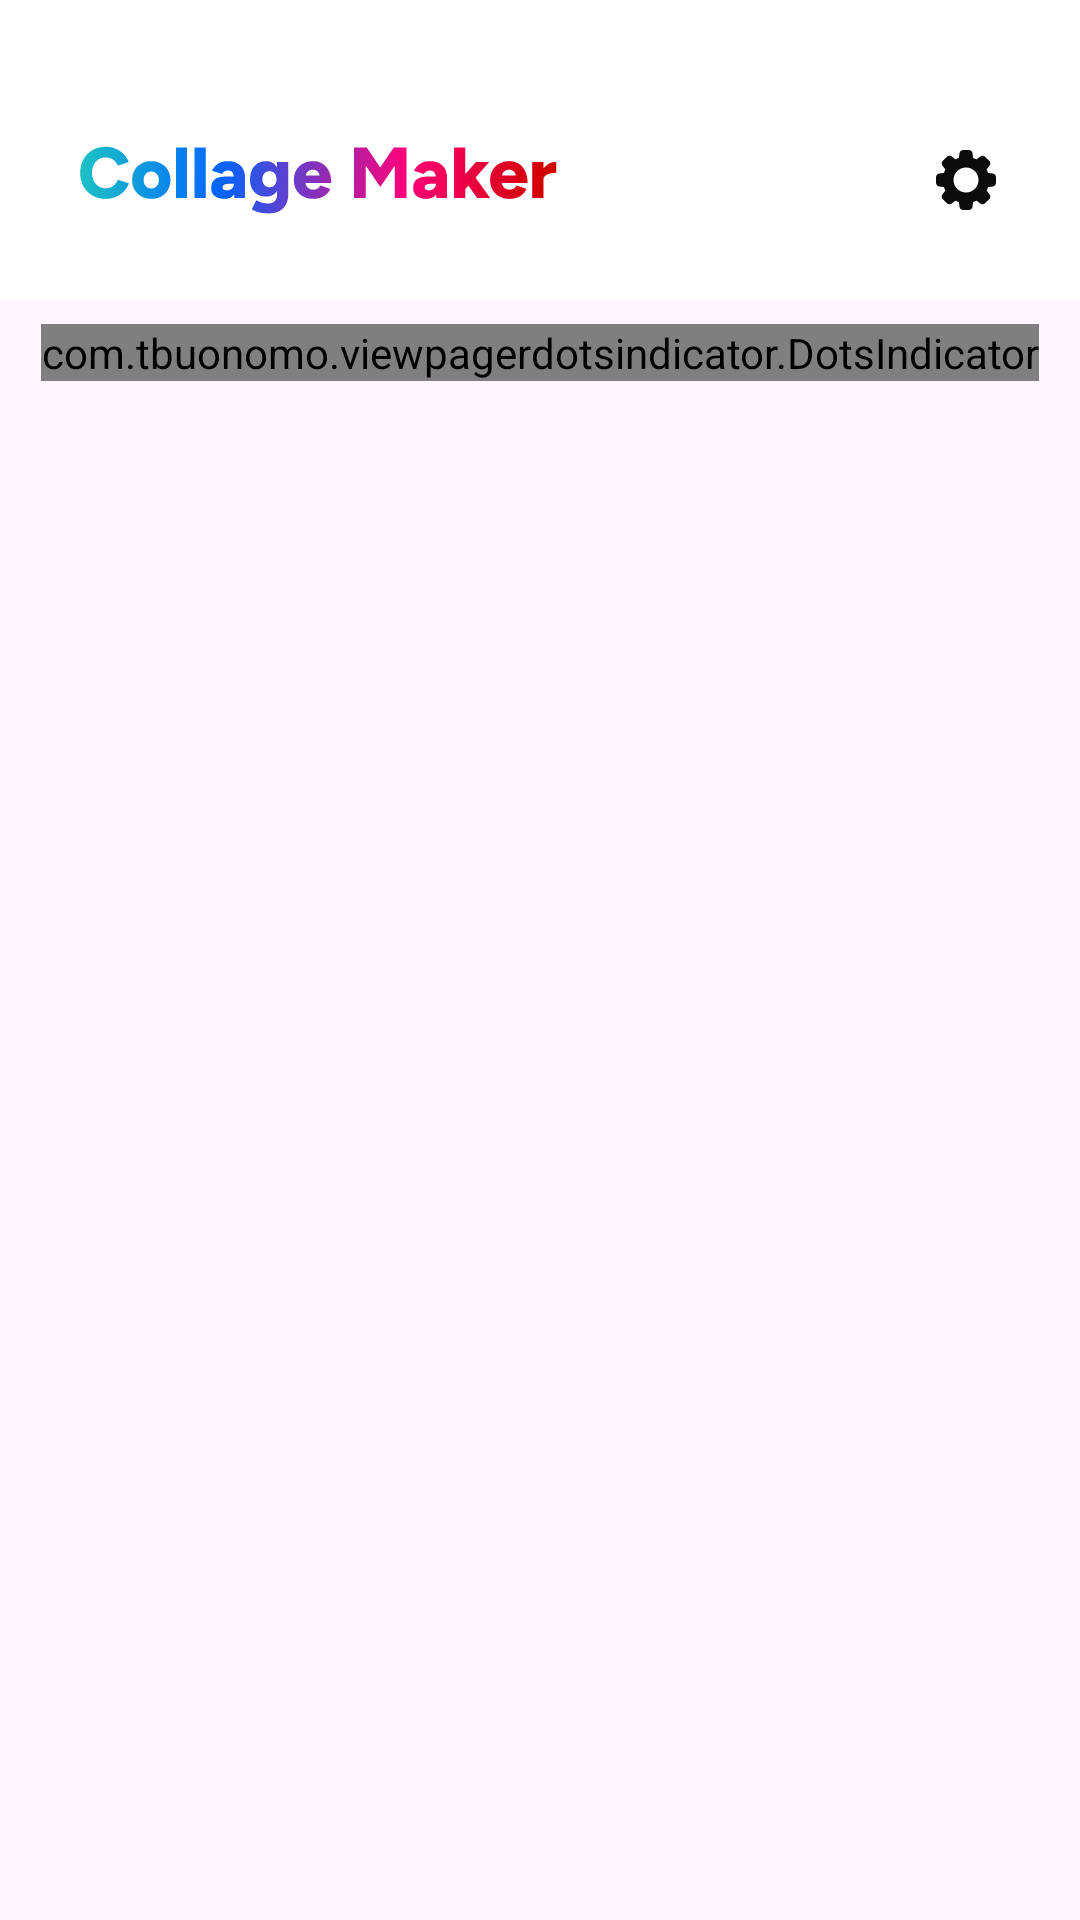

This screen was rendered from an Android layout file. Write that file and the resources it references.
<!-- AndroidManifest.xml: application theme Theme.SelectPic -->
<!-- res/layout/activity_main.xml -->
<androidx.constraintlayout.widget.ConstraintLayout xmlns:android="http://schemas.android.com/apk/res/android"
    xmlns:app="http://schemas.android.com/apk/res-auto"
    xmlns:tools="http://schemas.android.com/tools"
    android:layout_width="match_parent"
    android:layout_height="match_parent"
    tools:context=".MainActivity">

    <LinearLayout
        android:id="@+id/title_and_setting_group"
        android:layout_width="match_parent"
        android:layout_height="100dp"
        android:background="@color/white"
        android:gravity="center_vertical"
        android:orientation="horizontal"
        android:padding="10dp"
        app:layout_constraintEnd_toEndOf="parent"
        app:layout_constraintStart_toStartOf="parent"
        app:layout_constraintTop_toTopOf="parent">

        <ImageView
            android:id="@+id/img_title"
            android:layout_width="wrap_content"
            android:layout_height="wrap_content"
            android:layout_marginStart="16dp"
            android:layout_marginTop="10dp"
            android:src="@drawable/ic_text_rbg" />
        <View
            android:layout_width="0dp"
            android:layout_height="0dp"
            android:layout_weight="1" />
        <ImageView
            android:id="@+id/btn_setting"
            android:layout_width="wrap_content"
            android:layout_height="wrap_content"
            android:layout_marginTop="10dp"
            android:layout_marginEnd="16dp"
            android:src="@drawable/ic_setting" />
    </LinearLayout>

    <androidx.viewpager2.widget.ViewPager2
        android:id="@+id/viewPager"
        android:layout_width="match_parent"
        android:layout_height="wrap_content"
        app:layout_constraintTop_toBottomOf="@id/title_and_setting_group" />

    <com.tbuonomo.viewpagerdotsindicator.DotsIndicator
        android:id="@+id/dotsIndicator"
        android:layout_width="wrap_content"
        android:layout_height="wrap_content"
        android:layout_marginTop="8dp"
        app:dotsColor="@color/dark_grey"
        app:dotsSize="8dp"
        app:dotsSpacing="8dp"
        app:dotsStrokeWidth="2dp"
        app:layout_constraintEnd_toEndOf="parent"
        app:layout_constraintStart_toStartOf="parent"
        app:layout_constraintTop_toBottomOf="@id/viewPager"
        app:selectedDotColor="@color/colorPrimary" />
</androidx.constraintlayout.widget.ConstraintLayout>
<!-- resources referenced by this layout -->
<resources>
  <color name="dark_grey">#a9a9a9</color>
  <color name="white">#FFFFFFFF</color>
  <!-- drawable ic_setting (drawable) -->
  <vector xmlns:android="http://schemas.android.com/apk/res/android"
      android:width="24dp"
      android:height="24dp"
      android:viewportWidth="24"
      android:viewportHeight="24">
      <path
          android:fillColor="#FF0C0B0B"
          android:pathData="M20.9 9.83l-1.56-0.2c-0.13-0.4-0.3-0.78-0.48-1.15l0.97-1.24c0.4-0.5 0.35-1.22-0.1-1.65l-1.31-1.31c-0.44-0.46-1.15-0.5-1.66-0.1l-1.24 0.96c-0.37-0.19-0.75-0.35-1.15-0.48l-0.2-1.56C14.1 2.47 13.57 2 12.93 2h-1.86C10.44 2 9.9 2.47 9.83 3.1l-0.2 1.56c-0.4 0.13-0.78 0.3-1.15 0.48L7.24 4.17c-0.5-0.39-1.22-0.34-1.65 0.1L4.28 5.58c-0.45 0.44-0.5 1.15-0.1 1.66l0.96 1.24C4.95 8.85 4.79 9.23 4.66 9.63L3.1 9.83C2.47 9.9 2 10.43 2 11.07v1.86c0 0.63 0.47 1.17 1.1 1.24l1.56 0.2c0.13 0.4 0.3 0.78 0.48 1.15l-0.97 1.24c-0.4 0.5-0.34 1.22 0.1 1.65l1.32 1.31c0.43 0.45 1.14 0.5 1.65 0.1l1.24-0.96c0.37 0.19 0.75 0.35 1.15 0.48l0.2 1.56c0.07 0.63 0.6 1.1 1.24 1.1h1.86c0.63 0 1.17-0.47 1.24-1.1l0.2-1.56c0.4-0.13 0.78-0.3 1.15-0.48l1.24 0.97c0.5 0.4 1.22 0.35 1.65-0.1l1.31-1.32c0.46-0.43 0.5-1.14 0.11-1.65l-0.97-1.24c0.19-0.37 0.35-0.75 0.48-1.15l1.56-0.2c0.63-0.07 1.1-0.6 1.1-1.24v-1.86c0-0.63-0.47-1.17-1.1-1.24ZM12 16.17c-2.3 0-4.17-1.87-4.17-4.17S9.7 7.83 12 7.83 16.17 9.7 16.17 12 14.3 16.17 12 16.17Z"/>
  </vector>
  <!-- drawable ic_text_rbg: vector/xml drawable (drawable, 6831 chars, omitted) -->
  <style name="Theme.SelectPic" parent="Base.Theme.SelectPic" />
  <style name="Base.Theme.SelectPic" parent="Theme.Material3.DayNight.NoActionBar">
          
          
      </style>
  <!-- not gathered from this repository: default colours our renderer supplied (Android Studio template values) -->
  <color name="colorPrimary">#FF6200EE</color>
</resources>
